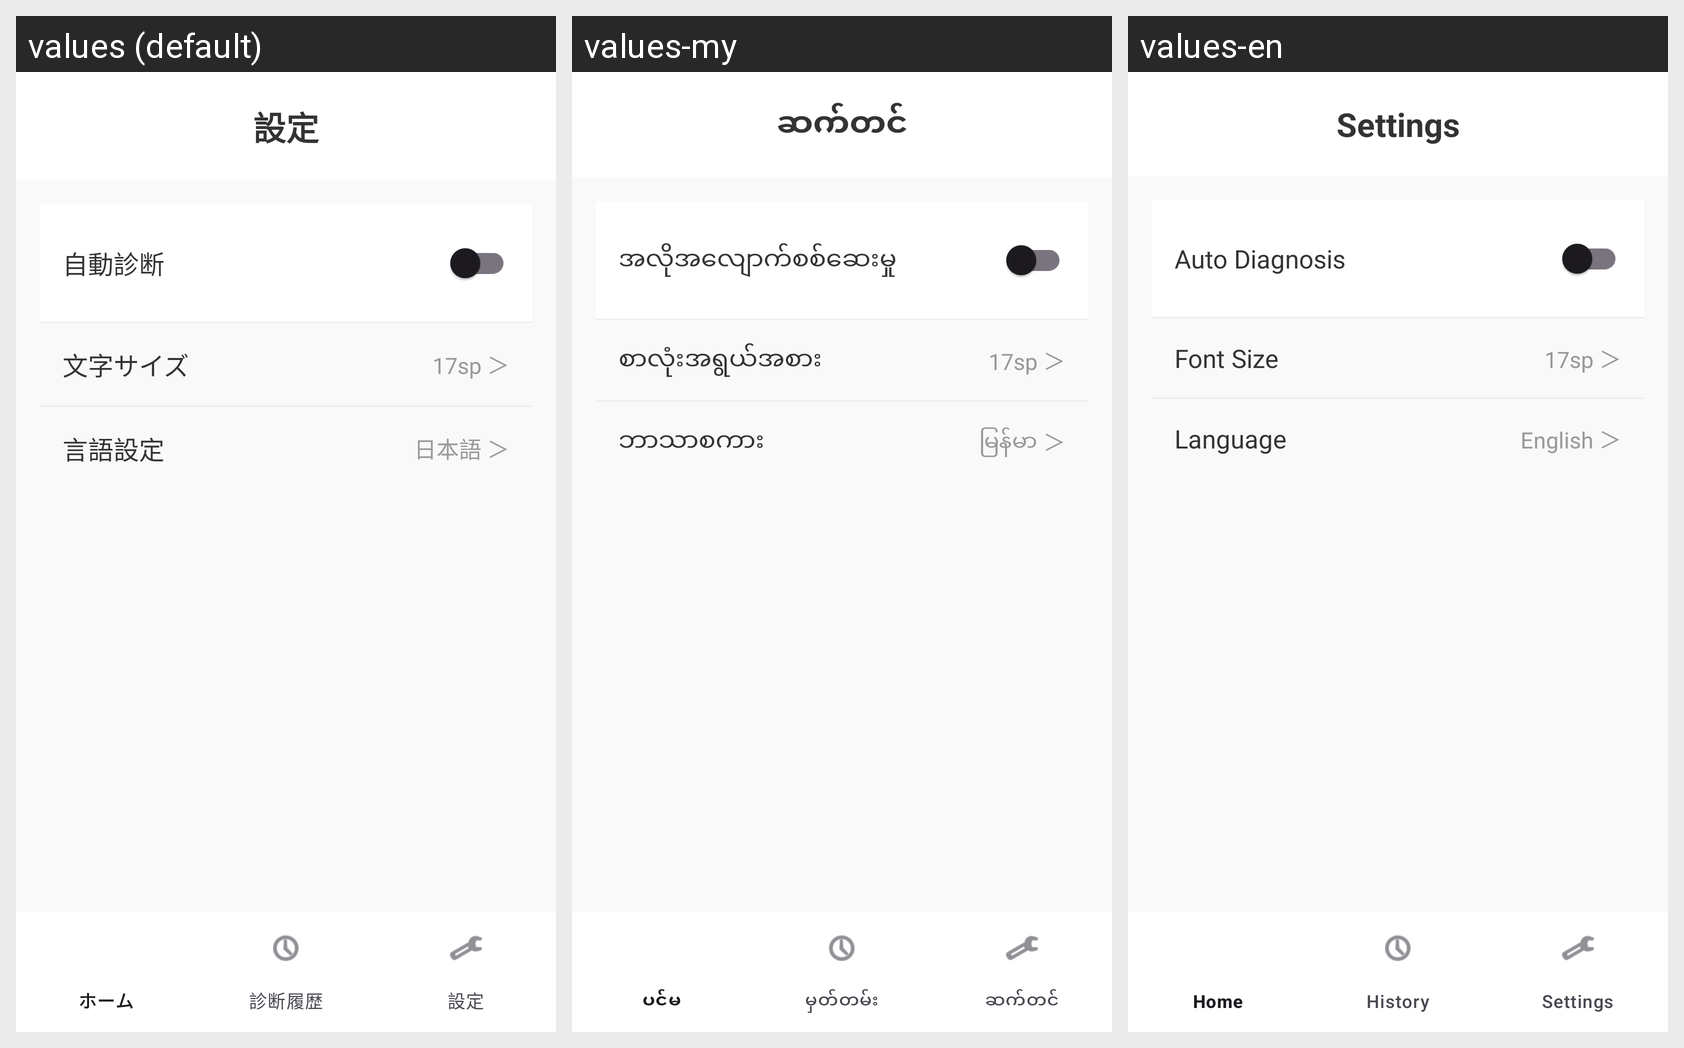

Here is an Android app screen in its default locale and in the app's own translations. Write out the translated-string differences for the strings that appear on this screen.
Android screen res/layout/activity_settings.xml rendered under 3 locales, left to right: values (default), values-my, values-en. Device: Nexus 5 (rendered at 1080×1920; each locale shown at half size, 540×960, under a caption strip naming it); theme Theme.ChargeDoctor.
Strings drawn on this screen, with the default value and each locale's value (text and hints the layout hard-codes, and strings that could not be matched under every locale, appear in the picture but are not listed):

settings
  values: 設定
  values-my: ဆက်တင်
  values-en: Settings

auto_diagnosis
  values: 自動診断
  values-my: အလိုအလျောက်စစ်ဆေးမှု
  values-en: Auto Diagnosis

font_setting
  values: 文字サイズ
  values-my: စာလုံးအရွယ်အစား
  values-en: Font Size

language_setting
  values: 言語設定
  values-my: ဘာသာစကား
  values-en: Language

current_language
  values: 日本語 ＞
  values-my: မြန်မာ ＞
  values-en: English ＞
